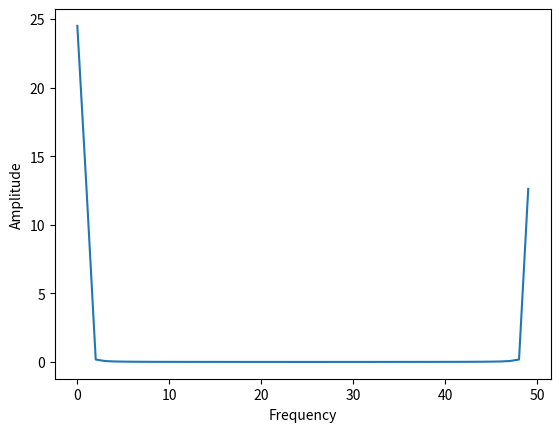

Generate this figure with matplotlib: (Note: this script raises an exception after producing the figure.)
import numpy as np
import matplotlib.pyplot as plt

N = 50
freq = 10.2
x = np.linspace(0, 2*np.pi, N)
y_analytic = np.sin(x*freq)
window = 0.5 - np.cos(x)/2
w_sine = window*y_analytic

# Plotting the fourier transform of the window
ft_win = np.fft.fft(window)
axis = np.arange(len(ft_win))
plt.clf()
plt.plot(axis, np.abs(ft_win))
plt.xlabel("Frequency")
plt.ylabel("Amplitude")
plt.savefig("figs/a6q4e_ft_window.jpg")
plt.show()


# Taking fft
y_fft = np.fft.rfft(y_analytic)
ft_w_sine = np.fft.rfft(w_sine)
ft_win = np.fft.rfft(window)
axis = np.arange(len(ft_win))

# Manually convolving the signal the fourier transform of the sine with a "neighbor coupling"
convo_spec = []
for i, j in enumerate(y_fft):
    convo_spec.append(
        N/2*j - N/4*(y_fft[i-1] + y_fft[np.mod(i+1, len(y_fft))])
        )
convo_spec = np.array(convo_spec)/N


# Plotting the convolved and related spectra
plt.clf()
plt.plot(np.abs(y_fft), label = "Unwindowed")
plt.plot(np.abs(convo_spec), label = "Convolved")
plt.plot(np.abs(ft_w_sine), label = "Windowed")
plt.legend()
plt.xlabel("Frequency")
plt.ylabel("Amplitude")
plt.savefig("figs/a6q4e_ft_window_comp.jpg")
plt.show()


